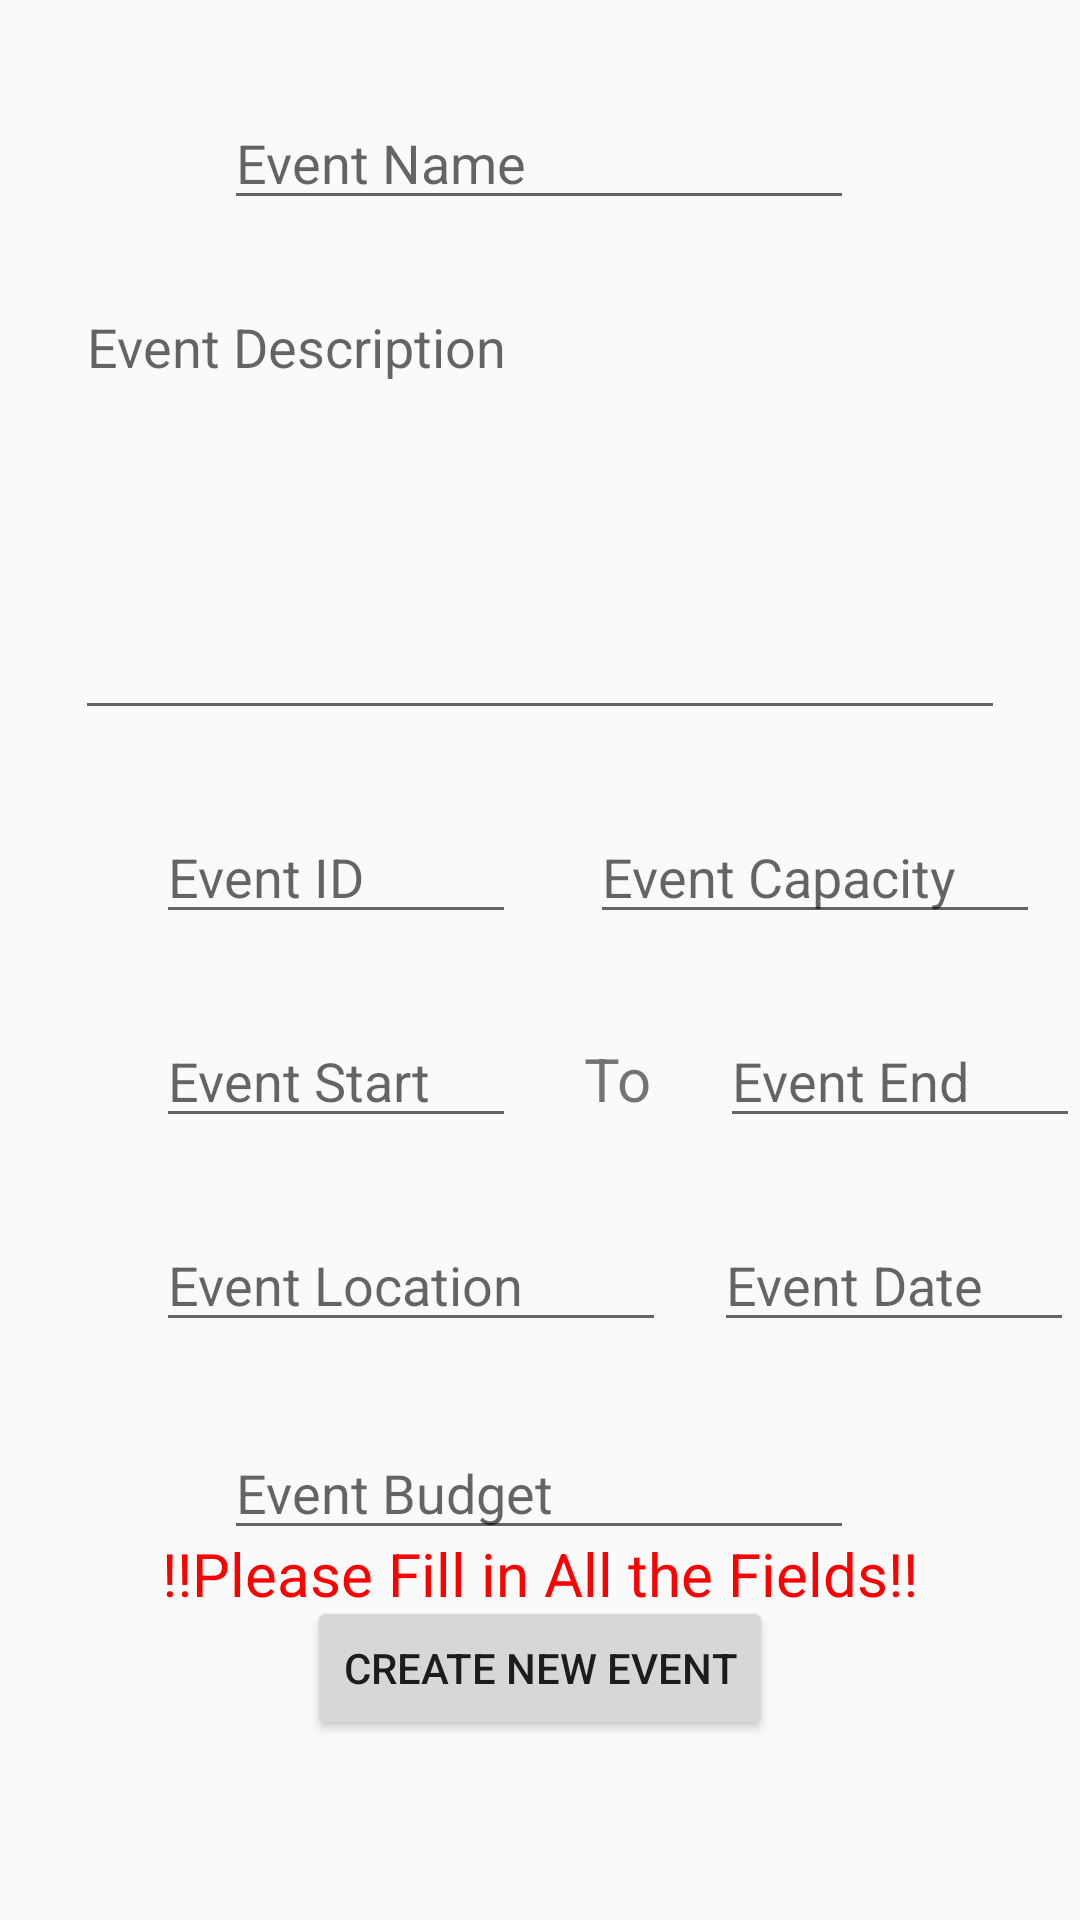

Layout XML and referenced resources for this Android screen:
<!-- AndroidManifest.xml: application theme AppTheme -->
<!-- res/layout/activity_create_event.xml -->
<?xml version="1.0" encoding="utf-8"?>
<androidx.constraintlayout.widget.ConstraintLayout xmlns:android="http://schemas.android.com/apk/res/android"
    xmlns:app="http://schemas.android.com/apk/res-auto"
    xmlns:tools="http://schemas.android.com/tools"
    android:layout_width="match_parent"
    android:layout_height="match_parent"
    tools:context=".CreateEventActivity">

    <Button
        android:id="@+id/createNewEventButton"
        android:layout_width="wrap_content"
        android:layout_height="wrap_content"
        android:layout_marginBottom="60dp"
        android:text="Create New Event"
        app:layout_constraintBottom_toBottomOf="parent"
        app:layout_constraintEnd_toEndOf="parent"
        app:layout_constraintStart_toStartOf="parent" />

    <EditText
        android:id="@+id/newEventNameEditText"
        android:layout_width="wrap_content"
        android:layout_height="wrap_content"
        android:layout_marginTop="32dp"
        android:ems="10"
        android:hint="Event Name"
        android:inputType="text"
        app:layout_constraintEnd_toEndOf="parent"
        app:layout_constraintHorizontal_bias="0.497"
        app:layout_constraintStart_toStartOf="parent"
        app:layout_constraintTop_toTopOf="parent" />

    <EditText
        android:id="@+id/newEventDescriptionEditText"
        android:layout_width="310dp"
        android:layout_height="150dp"
        android:layout_marginTop="20dp"
        android:ems="10"
        android:gravity="start|top"
        android:hint="Event Description"
        android:inputType="textMultiLine"
        app:layout_constraintEnd_toEndOf="parent"
        app:layout_constraintHorizontal_bias="0.497"
        app:layout_constraintStart_toStartOf="parent"
        app:layout_constraintTop_toBottomOf="@+id/newEventNameEditText" />

    <EditText
        android:id="@+id/newEventBudgetEditTextDec"
        android:layout_width="wrap_content"
        android:layout_height="wrap_content"
        android:layout_marginTop="28dp"
        android:ems="10"
        android:hint="Event Budget"
        android:inputType="numberDecimal"
        app:layout_constraintEnd_toEndOf="parent"
        app:layout_constraintHorizontal_bias="0.497"
        app:layout_constraintStart_toStartOf="parent"
        app:layout_constraintTop_toBottomOf="@+id/newEventLocationEditText" />

    <EditText
        android:id="@+id/newEventStartTimeEditText"
        android:layout_width="120dp"
        android:layout_height="40dp"
        android:layout_marginStart="52dp"
        android:layout_marginTop="28dp"
        android:ems="10"
        android:hint="Event Start"
        android:inputType="time"
        app:layout_constraintStart_toStartOf="parent"
        app:layout_constraintTop_toBottomOf="@+id/newEventIDEditText" />

    <EditText
        android:id="@+id/newEventEndTimeEditText"
        android:layout_width="120dp"
        android:layout_height="40dp"
        android:layout_marginStart="68dp"
        android:ems="10"
        android:hint="Event End"
        android:inputType="time"
        app:layout_constraintEnd_toEndOf="parent"
        app:layout_constraintHorizontal_bias="0.0"
        app:layout_constraintStart_toEndOf="@+id/newEventStartTimeEditText"
        app:layout_constraintTop_toTopOf="@+id/newEventStartTimeEditText" />

    <EditText
        android:id="@+id/newEventDateEditText"
        android:layout_width="120dp"
        android:layout_height="40dp"
        android:layout_marginStart="16dp"
        android:ems="10"
        android:hint="Event Date"
        android:inputType="date"
        app:layout_constraintEnd_toEndOf="parent"
        app:layout_constraintHorizontal_bias="0.037"
        app:layout_constraintStart_toEndOf="@+id/newEventLocationEditText"
        app:layout_constraintTop_toTopOf="@+id/newEventLocationEditText" />

    <EditText
        android:id="@+id/newEventLocationEditText"
        android:layout_width="170dp"
        android:layout_height="40dp"
        android:layout_marginStart="52dp"
        android:layout_marginTop="28dp"
        android:ems="10"
        android:hint="Event Location"
        android:inputType="text"
        app:layout_constraintStart_toStartOf="parent"
        app:layout_constraintTop_toBottomOf="@+id/newEventStartTimeEditText" />

    <TextView
        android:id="@+id/errorTextView"
        android:layout_width="wrap_content"
        android:layout_height="wrap_content"
        android:text="!!Please Fill in All the Fields!!"
        android:textColor="#FF0000"
        android:textSize="20sp"
        app:layout_constraintBottom_toTopOf="@+id/createNewEventButton"
        app:layout_constraintEnd_toEndOf="parent"
        app:layout_constraintStart_toStartOf="parent"
        app:layout_constraintTop_toBottomOf="@+id/newEventBudgetEditTextDec" />

    <EditText
        android:id="@+id/newEventIDEditText"
        android:layout_width="120dp"
        android:layout_height="40dp"
        android:layout_marginStart="52dp"
        android:layout_marginTop="28dp"
        android:ems="10"
        android:hint="Event ID"
        android:inputType="number"
        app:layout_constraintStart_toStartOf="parent"
        app:layout_constraintTop_toBottomOf="@+id/newEventDescriptionEditText" />

    <EditText
        android:id="@+id/newEventCapacityEditText"
        android:layout_width="150dp"
        android:layout_height="40dp"
        android:layout_marginStart="20dp"
        android:ems="10"
        android:hint="Event Capacity"
        android:inputType="number"
        app:layout_constraintEnd_toEndOf="parent"
        app:layout_constraintHorizontal_bias="0.26"
        app:layout_constraintStart_toEndOf="@+id/newEventIDEditText"
        app:layout_constraintTop_toTopOf="@+id/newEventIDEditText" />

    <TextView
        android:id="@+id/toTextView"
        android:layout_width="wrap_content"
        android:layout_height="wrap_content"
        android:text="To"
        android:textSize="20sp"
        app:layout_constraintBottom_toBottomOf="@+id/newEventEndTimeEditText"
        app:layout_constraintEnd_toStartOf="@+id/newEventEndTimeEditText"
        app:layout_constraintStart_toEndOf="@+id/newEventStartTimeEditText"
        app:layout_constraintTop_toTopOf="@+id/newEventEndTimeEditText" />

</androidx.constraintlayout.widget.ConstraintLayout>
<!-- resources referenced by this layout -->
<resources>
  <style name="AppTheme" parent="Theme.AppCompat.Light.DarkActionBar">
          
          <item name="colorPrimary">@color/black</item>
          <item name="colorPrimaryDark">@color/black</item>
          <item name="colorAccent">@color/silver</item>
      </style>
  <color name="black">#000000</color>
  <color name="silver">#C0C0C0</color>
</resources>
